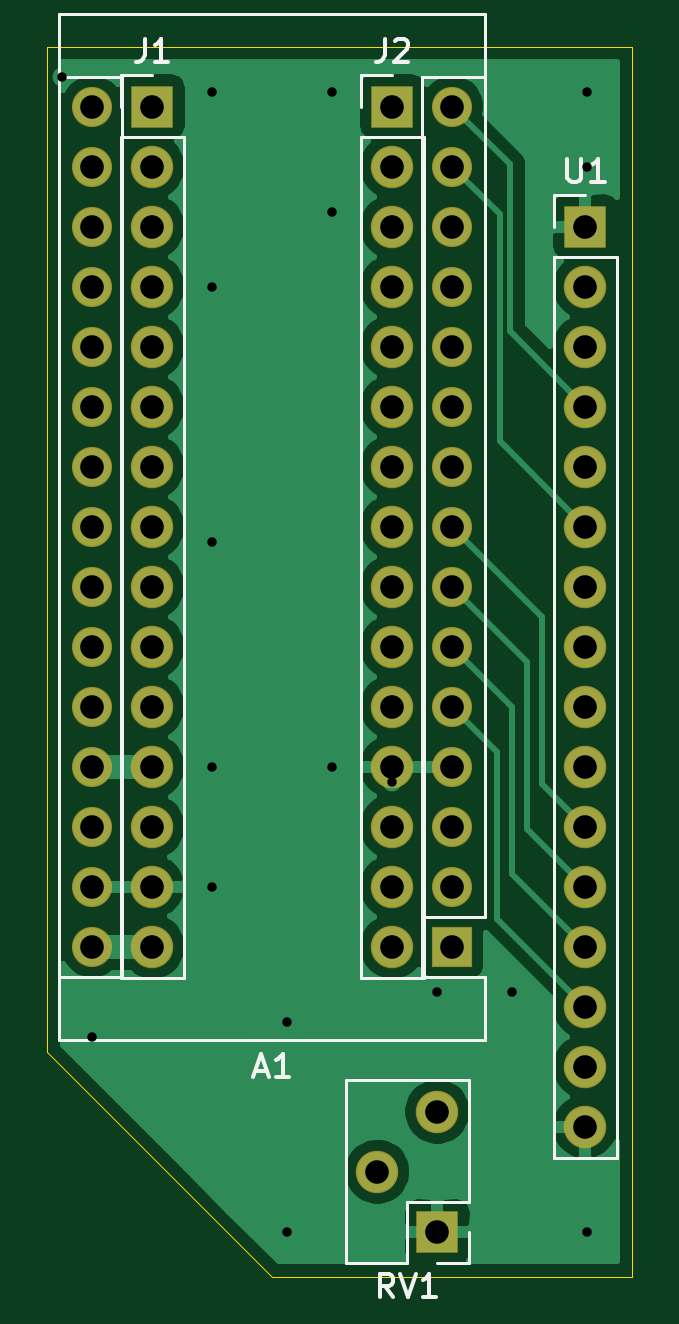
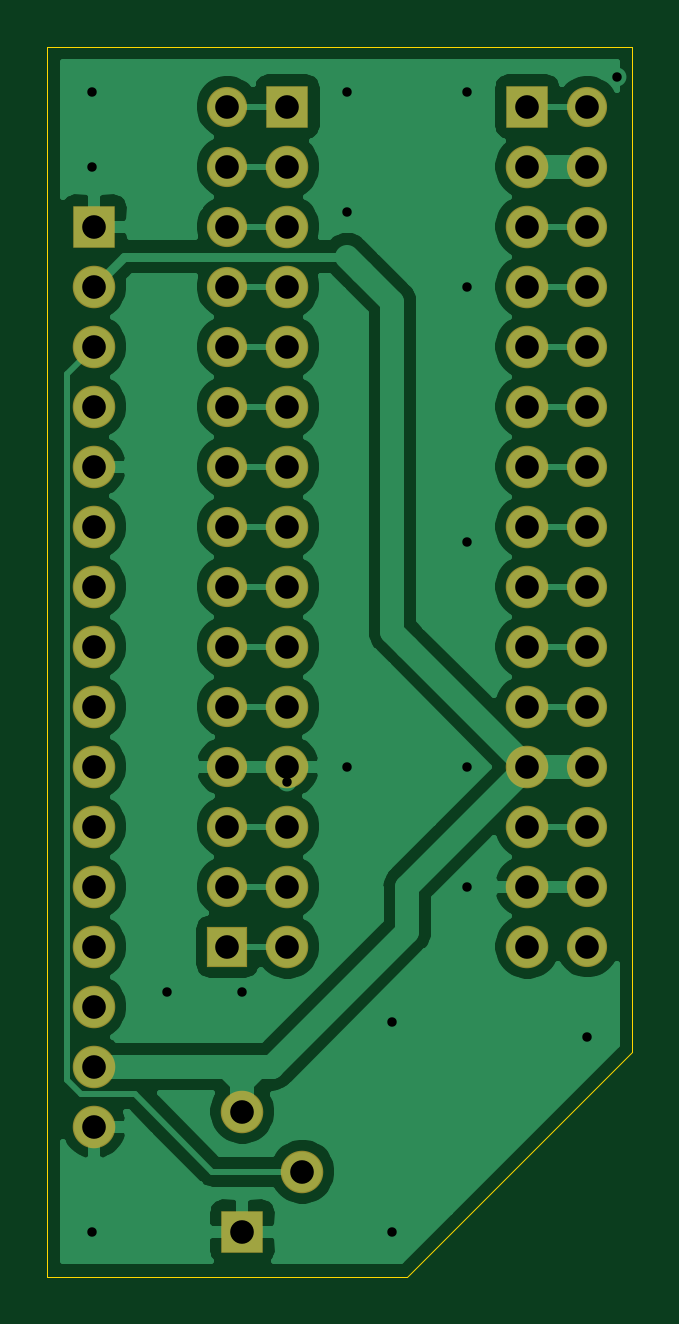
Circuit board: 11 layer files. Board 24.8 x 52.1 mm.
- bottom_copper: LCD_adapter-B_Cu.gbr (59668 bytes)
- bottom_mask: LCD_adapter-B_Mask.gbr (2701 bytes)
- paste: LCD_adapter-B_Paste.gbr (462 bytes)
- bottom_silk: LCD_adapter-B_SilkS.gbr (463 bytes)
- outline: LCD_adapter-Edge_Cuts.gbr (748 bytes)
- top_copper: LCD_adapter-F_Cu.gbr (43768 bytes)
- top_mask: LCD_adapter-F_Mask.gbr (2701 bytes)
- paste: LCD_adapter-F_Paste.gbr (462 bytes)
- top_silk: LCD_adapter-F_SilkS.gbr (4703 bytes)
- drill: LCD_adapter-NPTH.drl (269 bytes)
- drill: LCD_adapter-PTH.drl (1543 bytes)

=== bottom_copper: LCD_adapter-B_Cu.gbr (59668 bytes, source omitted) ===
=== bottom_mask: LCD_adapter-B_Mask.gbr ===
%TF.GenerationSoftware,KiCad,Pcbnew,(5.1.6)-1*%
%TF.CreationDate,2022-01-07T17:36:53-04:00*%
%TF.ProjectId,LCD_adapter,4c43445f-6164-4617-9074-65722e6b6963,rev?*%
%TF.SameCoordinates,Original*%
%TF.FileFunction,Soldermask,Bot*%
%TF.FilePolarity,Negative*%
%FSLAX46Y46*%
G04 Gerber Fmt 4.6, Leading zero omitted, Abs format (unit mm)*
G04 Created by KiCad (PCBNEW (5.1.6)-1) date 2022-01-07 17:36:53*
%MOMM*%
%LPD*%
G01*
G04 APERTURE LIST*
%ADD10O,1.800000X1.800000*%
%ADD11R,1.800000X1.800000*%
%ADD12O,1.700000X1.700000*%
%ADD13R,1.700000X1.700000*%
G04 APERTURE END LIST*
D10*
%TO.C,J2*%
X163830000Y-100330000D03*
X163830000Y-97790000D03*
X163830000Y-95250000D03*
X163830000Y-92710000D03*
X163830000Y-90170000D03*
X163830000Y-87630000D03*
X163830000Y-85090000D03*
X163830000Y-82550000D03*
X163830000Y-80010000D03*
X163830000Y-77470000D03*
X163830000Y-74930000D03*
X163830000Y-72390000D03*
X163830000Y-69850000D03*
X163830000Y-67310000D03*
D11*
X163830000Y-64770000D03*
%TD*%
D10*
%TO.C,J1*%
X153670000Y-100330000D03*
X153670000Y-97790000D03*
X153670000Y-95250000D03*
X153670000Y-92710000D03*
X153670000Y-90170000D03*
X153670000Y-87630000D03*
X153670000Y-85090000D03*
X153670000Y-82550000D03*
X153670000Y-80010000D03*
X153670000Y-77470000D03*
X153670000Y-74930000D03*
X153670000Y-72390000D03*
X153670000Y-69850000D03*
X153670000Y-67310000D03*
D11*
X153670000Y-64770000D03*
%TD*%
D12*
%TO.C,A1*%
X151130000Y-64770000D03*
X166370000Y-64770000D03*
X151130000Y-100330000D03*
X166370000Y-67310000D03*
X151130000Y-97790000D03*
X166370000Y-69850000D03*
X151130000Y-95250000D03*
X166370000Y-72390000D03*
X151130000Y-92710000D03*
X166370000Y-74930000D03*
X151130000Y-90170000D03*
X166370000Y-77470000D03*
X151130000Y-87630000D03*
X166370000Y-80010000D03*
X151130000Y-85090000D03*
X166370000Y-82550000D03*
X151130000Y-82550000D03*
X166370000Y-85090000D03*
X151130000Y-80010000D03*
X166370000Y-87630000D03*
X151130000Y-77470000D03*
X166370000Y-90170000D03*
X151130000Y-74930000D03*
X166370000Y-92710000D03*
X151130000Y-72390000D03*
X166370000Y-95250000D03*
X151130000Y-69850000D03*
X166370000Y-97790000D03*
X151130000Y-67310000D03*
D13*
X166370000Y-100330000D03*
%TD*%
D10*
%TO.C,RV1*%
X165735000Y-107315000D03*
X163195000Y-109855000D03*
D11*
X165735000Y-112395000D03*
%TD*%
D10*
%TO.C,U1*%
X172000000Y-107950000D03*
X172000000Y-105410000D03*
X172000000Y-102870000D03*
X172000000Y-100330000D03*
X172000000Y-97790000D03*
X172000000Y-95250000D03*
X172000000Y-92710000D03*
X172000000Y-90170000D03*
X172000000Y-87630000D03*
X172000000Y-85090000D03*
X172000000Y-82550000D03*
X172000000Y-80010000D03*
X172000000Y-77470000D03*
X172000000Y-74930000D03*
X172000000Y-72390000D03*
D11*
X172000000Y-69850000D03*
%TD*%
M02*

=== paste: LCD_adapter-B_Paste.gbr ===
%TF.GenerationSoftware,KiCad,Pcbnew,(5.1.6)-1*%
%TF.CreationDate,2022-01-07T17:36:53-04:00*%
%TF.ProjectId,LCD_adapter,4c43445f-6164-4617-9074-65722e6b6963,rev?*%
%TF.SameCoordinates,Original*%
%TF.FileFunction,Paste,Bot*%
%TF.FilePolarity,Positive*%
%FSLAX46Y46*%
G04 Gerber Fmt 4.6, Leading zero omitted, Abs format (unit mm)*
G04 Created by KiCad (PCBNEW (5.1.6)-1) date 2022-01-07 17:36:53*
%MOMM*%
%LPD*%
G01*
G04 APERTURE LIST*
G04 APERTURE END LIST*
M02*

=== bottom_silk: LCD_adapter-B_SilkS.gbr ===
%TF.GenerationSoftware,KiCad,Pcbnew,(5.1.6)-1*%
%TF.CreationDate,2022-01-07T17:36:53-04:00*%
%TF.ProjectId,LCD_adapter,4c43445f-6164-4617-9074-65722e6b6963,rev?*%
%TF.SameCoordinates,Original*%
%TF.FileFunction,Legend,Bot*%
%TF.FilePolarity,Positive*%
%FSLAX46Y46*%
G04 Gerber Fmt 4.6, Leading zero omitted, Abs format (unit mm)*
G04 Created by KiCad (PCBNEW (5.1.6)-1) date 2022-01-07 17:36:53*
%MOMM*%
%LPD*%
G01*
G04 APERTURE LIST*
G04 APERTURE END LIST*
M02*

=== outline: LCD_adapter-Edge_Cuts.gbr ===
%TF.GenerationSoftware,KiCad,Pcbnew,(5.1.6)-1*%
%TF.CreationDate,2022-01-07T17:36:53-04:00*%
%TF.ProjectId,LCD_adapter,4c43445f-6164-4617-9074-65722e6b6963,rev?*%
%TF.SameCoordinates,Original*%
%TF.FileFunction,Profile,NP*%
%FSLAX46Y46*%
G04 Gerber Fmt 4.6, Leading zero omitted, Abs format (unit mm)*
G04 Created by KiCad (PCBNEW (5.1.6)-1) date 2022-01-07 17:36:53*
%MOMM*%
%LPD*%
G01*
G04 APERTURE LIST*
%TA.AperFunction,Profile*%
%ADD10C,0.050000*%
%TD*%
G04 APERTURE END LIST*
D10*
X173990000Y-114300000D02*
X173990000Y-62230000D01*
X158750000Y-114300000D02*
X173990000Y-114300000D01*
X149225000Y-104775000D02*
X158750000Y-114300000D01*
X149225000Y-62230000D02*
X149225000Y-104775000D01*
X173990000Y-62230000D02*
X149225000Y-62230000D01*
M02*

=== top_copper: LCD_adapter-F_Cu.gbr (43768 bytes, source omitted) ===
=== top_mask: LCD_adapter-F_Mask.gbr ===
%TF.GenerationSoftware,KiCad,Pcbnew,(5.1.6)-1*%
%TF.CreationDate,2022-01-07T17:36:53-04:00*%
%TF.ProjectId,LCD_adapter,4c43445f-6164-4617-9074-65722e6b6963,rev?*%
%TF.SameCoordinates,Original*%
%TF.FileFunction,Soldermask,Top*%
%TF.FilePolarity,Negative*%
%FSLAX46Y46*%
G04 Gerber Fmt 4.6, Leading zero omitted, Abs format (unit mm)*
G04 Created by KiCad (PCBNEW (5.1.6)-1) date 2022-01-07 17:36:53*
%MOMM*%
%LPD*%
G01*
G04 APERTURE LIST*
%ADD10O,1.800000X1.800000*%
%ADD11R,1.800000X1.800000*%
%ADD12O,1.700000X1.700000*%
%ADD13R,1.700000X1.700000*%
G04 APERTURE END LIST*
D10*
%TO.C,J2*%
X163830000Y-100330000D03*
X163830000Y-97790000D03*
X163830000Y-95250000D03*
X163830000Y-92710000D03*
X163830000Y-90170000D03*
X163830000Y-87630000D03*
X163830000Y-85090000D03*
X163830000Y-82550000D03*
X163830000Y-80010000D03*
X163830000Y-77470000D03*
X163830000Y-74930000D03*
X163830000Y-72390000D03*
X163830000Y-69850000D03*
X163830000Y-67310000D03*
D11*
X163830000Y-64770000D03*
%TD*%
D10*
%TO.C,J1*%
X153670000Y-100330000D03*
X153670000Y-97790000D03*
X153670000Y-95250000D03*
X153670000Y-92710000D03*
X153670000Y-90170000D03*
X153670000Y-87630000D03*
X153670000Y-85090000D03*
X153670000Y-82550000D03*
X153670000Y-80010000D03*
X153670000Y-77470000D03*
X153670000Y-74930000D03*
X153670000Y-72390000D03*
X153670000Y-69850000D03*
X153670000Y-67310000D03*
D11*
X153670000Y-64770000D03*
%TD*%
D12*
%TO.C,A1*%
X151130000Y-64770000D03*
X166370000Y-64770000D03*
X151130000Y-100330000D03*
X166370000Y-67310000D03*
X151130000Y-97790000D03*
X166370000Y-69850000D03*
X151130000Y-95250000D03*
X166370000Y-72390000D03*
X151130000Y-92710000D03*
X166370000Y-74930000D03*
X151130000Y-90170000D03*
X166370000Y-77470000D03*
X151130000Y-87630000D03*
X166370000Y-80010000D03*
X151130000Y-85090000D03*
X166370000Y-82550000D03*
X151130000Y-82550000D03*
X166370000Y-85090000D03*
X151130000Y-80010000D03*
X166370000Y-87630000D03*
X151130000Y-77470000D03*
X166370000Y-90170000D03*
X151130000Y-74930000D03*
X166370000Y-92710000D03*
X151130000Y-72390000D03*
X166370000Y-95250000D03*
X151130000Y-69850000D03*
X166370000Y-97790000D03*
X151130000Y-67310000D03*
D13*
X166370000Y-100330000D03*
%TD*%
D10*
%TO.C,RV1*%
X165735000Y-107315000D03*
X163195000Y-109855000D03*
D11*
X165735000Y-112395000D03*
%TD*%
D10*
%TO.C,U1*%
X172000000Y-107950000D03*
X172000000Y-105410000D03*
X172000000Y-102870000D03*
X172000000Y-100330000D03*
X172000000Y-97790000D03*
X172000000Y-95250000D03*
X172000000Y-92710000D03*
X172000000Y-90170000D03*
X172000000Y-87630000D03*
X172000000Y-85090000D03*
X172000000Y-82550000D03*
X172000000Y-80010000D03*
X172000000Y-77470000D03*
X172000000Y-74930000D03*
X172000000Y-72390000D03*
D11*
X172000000Y-69850000D03*
%TD*%
M02*

=== paste: LCD_adapter-F_Paste.gbr ===
%TF.GenerationSoftware,KiCad,Pcbnew,(5.1.6)-1*%
%TF.CreationDate,2022-01-07T17:36:53-04:00*%
%TF.ProjectId,LCD_adapter,4c43445f-6164-4617-9074-65722e6b6963,rev?*%
%TF.SameCoordinates,Original*%
%TF.FileFunction,Paste,Top*%
%TF.FilePolarity,Positive*%
%FSLAX46Y46*%
G04 Gerber Fmt 4.6, Leading zero omitted, Abs format (unit mm)*
G04 Created by KiCad (PCBNEW (5.1.6)-1) date 2022-01-07 17:36:53*
%MOMM*%
%LPD*%
G01*
G04 APERTURE LIST*
G04 APERTURE END LIST*
M02*

=== top_silk: LCD_adapter-F_SilkS.gbr ===
%TF.GenerationSoftware,KiCad,Pcbnew,(5.1.6)-1*%
%TF.CreationDate,2022-01-07T17:36:53-04:00*%
%TF.ProjectId,LCD_adapter,4c43445f-6164-4617-9074-65722e6b6963,rev?*%
%TF.SameCoordinates,Original*%
%TF.FileFunction,Legend,Top*%
%TF.FilePolarity,Positive*%
%FSLAX46Y46*%
G04 Gerber Fmt 4.6, Leading zero omitted, Abs format (unit mm)*
G04 Created by KiCad (PCBNEW (5.1.6)-1) date 2022-01-07 17:36:53*
%MOMM*%
%LPD*%
G01*
G04 APERTURE LIST*
%ADD10C,0.120000*%
%ADD11C,0.150000*%
G04 APERTURE END LIST*
D10*
%TO.C,J2*%
X162500000Y-63440000D02*
X163830000Y-63440000D01*
X162500000Y-64770000D02*
X162500000Y-63440000D01*
X162500000Y-66040000D02*
X165160000Y-66040000D01*
X165160000Y-66040000D02*
X165160000Y-101660000D01*
X162500000Y-66040000D02*
X162500000Y-101660000D01*
X162500000Y-101660000D02*
X165160000Y-101660000D01*
%TO.C,J1*%
X152340000Y-63440000D02*
X153670000Y-63440000D01*
X152340000Y-64770000D02*
X152340000Y-63440000D01*
X152340000Y-66040000D02*
X155000000Y-66040000D01*
X155000000Y-66040000D02*
X155000000Y-101660000D01*
X152340000Y-66040000D02*
X152340000Y-101660000D01*
X152340000Y-101660000D02*
X155000000Y-101660000D01*
%TO.C,A1*%
X165100000Y-99060000D02*
X165100000Y-101600000D01*
X165100000Y-101600000D02*
X167770000Y-101600000D01*
X167770000Y-99060000D02*
X167770000Y-60830000D01*
X167770000Y-104270000D02*
X167770000Y-101600000D01*
X152400000Y-101600000D02*
X149730000Y-101600000D01*
X152400000Y-101600000D02*
X152400000Y-63500000D01*
X152400000Y-63500000D02*
X149730000Y-63500000D01*
X165100000Y-99060000D02*
X167770000Y-99060000D01*
X165100000Y-99060000D02*
X165100000Y-63500000D01*
X165100000Y-63500000D02*
X167770000Y-63500000D01*
X167770000Y-60830000D02*
X149730000Y-60830000D01*
X149730000Y-60830000D02*
X149730000Y-104270000D01*
X149730000Y-104270000D02*
X167770000Y-104270000D01*
%TO.C,RV1*%
X167065000Y-105985000D02*
X161865000Y-105985000D01*
X167065000Y-111125000D02*
X167065000Y-105985000D01*
X161865000Y-113725000D02*
X161865000Y-105985000D01*
X167065000Y-111125000D02*
X164465000Y-111125000D01*
X164465000Y-111125000D02*
X164465000Y-113725000D01*
X164465000Y-113725000D02*
X161865000Y-113725000D01*
X167065000Y-112395000D02*
X167065000Y-113725000D01*
X167065000Y-113725000D02*
X165735000Y-113725000D01*
%TO.C,U1*%
X170670000Y-109280000D02*
X173330000Y-109280000D01*
X170670000Y-71120000D02*
X170670000Y-109280000D01*
X173330000Y-71120000D02*
X173330000Y-109280000D01*
X170670000Y-71120000D02*
X173330000Y-71120000D01*
X170670000Y-69850000D02*
X170670000Y-68520000D01*
X170670000Y-68520000D02*
X172000000Y-68520000D01*
%TO.C,J2*%
D11*
X163496666Y-61892380D02*
X163496666Y-62606666D01*
X163449047Y-62749523D01*
X163353809Y-62844761D01*
X163210952Y-62892380D01*
X163115714Y-62892380D01*
X163925238Y-61987619D02*
X163972857Y-61940000D01*
X164068095Y-61892380D01*
X164306190Y-61892380D01*
X164401428Y-61940000D01*
X164449047Y-61987619D01*
X164496666Y-62082857D01*
X164496666Y-62178095D01*
X164449047Y-62320952D01*
X163877619Y-62892380D01*
X164496666Y-62892380D01*
%TO.C,J1*%
X153336666Y-61892380D02*
X153336666Y-62606666D01*
X153289047Y-62749523D01*
X153193809Y-62844761D01*
X153050952Y-62892380D01*
X152955714Y-62892380D01*
X154336666Y-62892380D02*
X153765238Y-62892380D01*
X154050952Y-62892380D02*
X154050952Y-61892380D01*
X153955714Y-62035238D01*
X153860476Y-62130476D01*
X153765238Y-62178095D01*
%TO.C,A1*%
X158035714Y-105576666D02*
X158511904Y-105576666D01*
X157940476Y-105862380D02*
X158273809Y-104862380D01*
X158607142Y-105862380D01*
X159464285Y-105862380D02*
X158892857Y-105862380D01*
X159178571Y-105862380D02*
X159178571Y-104862380D01*
X159083333Y-105005238D01*
X158988095Y-105100476D01*
X158892857Y-105148095D01*
%TO.C,RV1*%
X163869761Y-115177380D02*
X163536428Y-114701190D01*
X163298333Y-115177380D02*
X163298333Y-114177380D01*
X163679285Y-114177380D01*
X163774523Y-114225000D01*
X163822142Y-114272619D01*
X163869761Y-114367857D01*
X163869761Y-114510714D01*
X163822142Y-114605952D01*
X163774523Y-114653571D01*
X163679285Y-114701190D01*
X163298333Y-114701190D01*
X164155476Y-114177380D02*
X164488809Y-115177380D01*
X164822142Y-114177380D01*
X165679285Y-115177380D02*
X165107857Y-115177380D01*
X165393571Y-115177380D02*
X165393571Y-114177380D01*
X165298333Y-114320238D01*
X165203095Y-114415476D01*
X165107857Y-114463095D01*
%TO.C,U1*%
X171238095Y-66972380D02*
X171238095Y-67781904D01*
X171285714Y-67877142D01*
X171333333Y-67924761D01*
X171428571Y-67972380D01*
X171619047Y-67972380D01*
X171714285Y-67924761D01*
X171761904Y-67877142D01*
X171809523Y-67781904D01*
X171809523Y-66972380D01*
X172809523Y-67972380D02*
X172238095Y-67972380D01*
X172523809Y-67972380D02*
X172523809Y-66972380D01*
X172428571Y-67115238D01*
X172333333Y-67210476D01*
X172238095Y-67258095D01*
%TD*%
M02*

=== drill: LCD_adapter-NPTH.drl ===
M48
; DRILL file {KiCad (5.1.6)-1} date 01/07/22 17:36:47
; FORMAT={-:-/ absolute / inch / decimal}
; #@! TF.CreationDate,2022-01-07T17:36:47-04:00
; #@! TF.GenerationSoftware,Kicad,Pcbnew,(5.1.6)-1
; #@! TF.FileFunction,NonPlated,1,2,NPTH
FMAT,2
INCH
%
G90
G05
T0
M30

=== drill: LCD_adapter-PTH.drl ===
M48
; DRILL file {KiCad (5.1.6)-1} date 01/07/22 17:36:47
; FORMAT={-:-/ absolute / inch / decimal}
; #@! TF.CreationDate,2022-01-07T17:36:47-04:00
; #@! TF.GenerationSoftware,Kicad,Pcbnew,(5.1.6)-1
; #@! TF.FileFunction,Plated,1,2,PTH
FMAT,2
INCH
T1C0.0157
T2C0.0394
%
G90
G05
T1
X5.9Y-2.5
X5.95Y-4.1
X6.05Y-2.95
X6.05Y-3.85
X6.15Y-2.525
X6.15Y-2.85
X6.15Y-3.275
X6.15Y-3.65
X6.15Y-3.85
X6.275Y-4.075
X6.275Y-4.425
X6.35Y-2.525
X6.35Y-2.725
X6.35Y-3.65
X6.45Y-2.95
X6.45Y-3.675
X6.525Y-4.025
X6.65Y-4.025
X6.775Y-2.525
X6.775Y-2.65
X6.775Y-4.425
T2
X6.45Y-2.55
X6.45Y-2.65
X6.45Y-2.75
X6.45Y-2.85
X6.45Y-2.95
X6.45Y-3.05
X6.45Y-3.15
X6.45Y-3.25
X6.45Y-3.35
X6.45Y-3.45
X6.45Y-3.55
X6.45Y-3.65
X6.45Y-3.75
X6.45Y-3.85
X6.45Y-3.95
X6.425Y-4.325
X6.525Y-4.225
X6.525Y-4.425
X6.7717Y-2.75
X6.7717Y-2.85
X6.7717Y-2.95
X6.7717Y-3.05
X6.7717Y-3.15
X6.7717Y-3.25
X6.7717Y-3.35
X6.7717Y-3.45
X6.7717Y-3.55
X6.7717Y-3.65
X6.7717Y-3.75
X6.7717Y-3.85
X6.7717Y-3.95
X6.7717Y-4.05
X6.7717Y-4.15
X6.7717Y-4.25
X6.05Y-2.55
X6.05Y-2.65
X6.05Y-2.75
X6.05Y-2.85
X6.05Y-2.95
X6.05Y-3.05
X6.05Y-3.15
X6.05Y-3.25
X6.05Y-3.35
X6.05Y-3.45
X6.05Y-3.55
X6.05Y-3.65
X6.05Y-3.75
X6.05Y-3.85
X6.05Y-3.95
X5.95Y-2.55
X5.95Y-2.65
X5.95Y-2.75
X5.95Y-2.85
X5.95Y-2.95
X5.95Y-3.05
X5.95Y-3.15
X5.95Y-3.25
X5.95Y-3.35
X5.95Y-3.45
X5.95Y-3.55
X5.95Y-3.65
X5.95Y-3.75
X5.95Y-3.85
X5.95Y-3.95
X6.55Y-2.55
X6.55Y-2.65
X6.55Y-2.75
X6.55Y-2.85
X6.55Y-2.95
X6.55Y-3.05
X6.55Y-3.15
X6.55Y-3.25
X6.55Y-3.35
X6.55Y-3.45
X6.55Y-3.55
X6.55Y-3.65
X6.55Y-3.75
X6.55Y-3.85
X6.55Y-3.95
T0
M30

